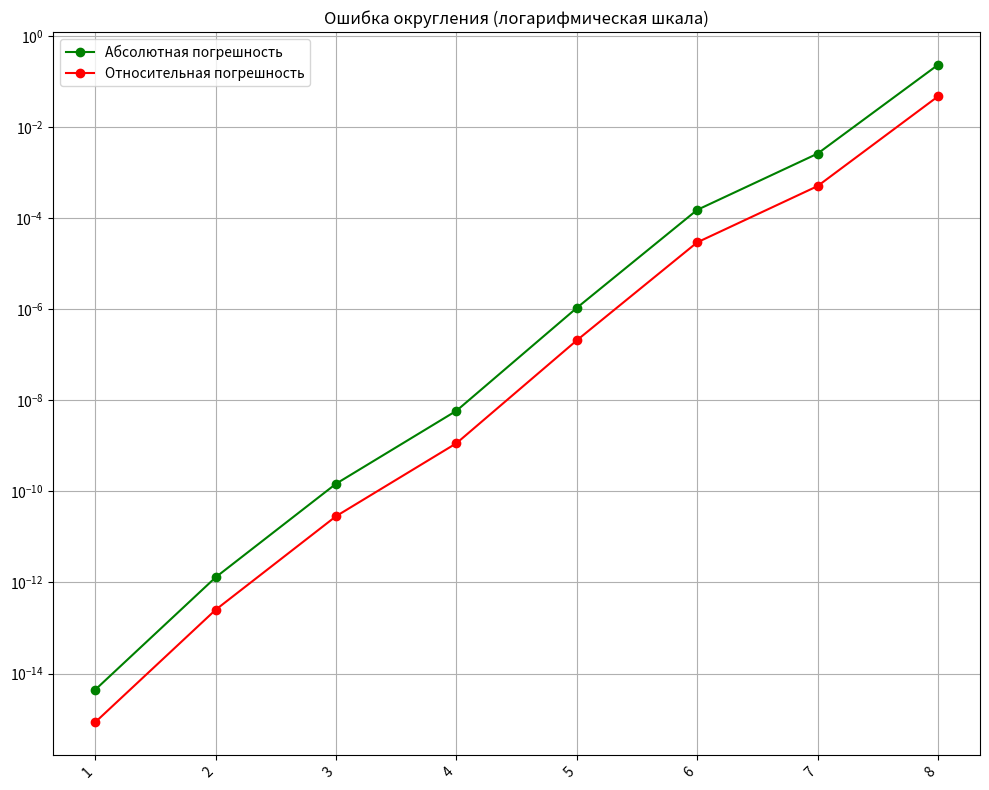
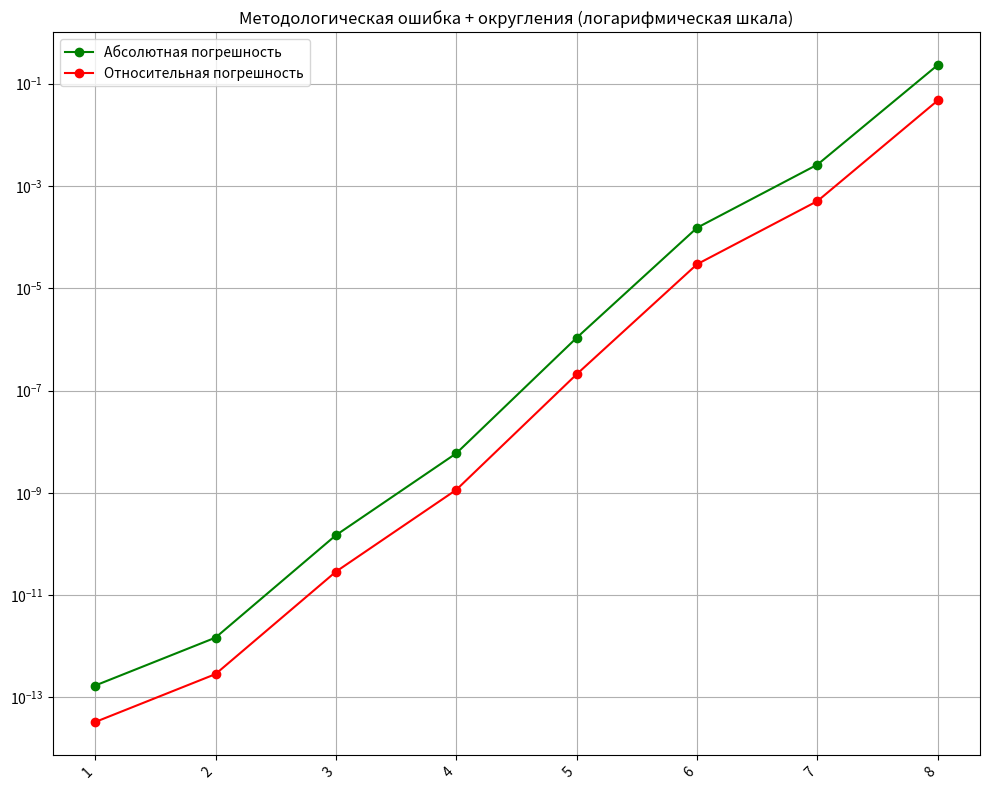
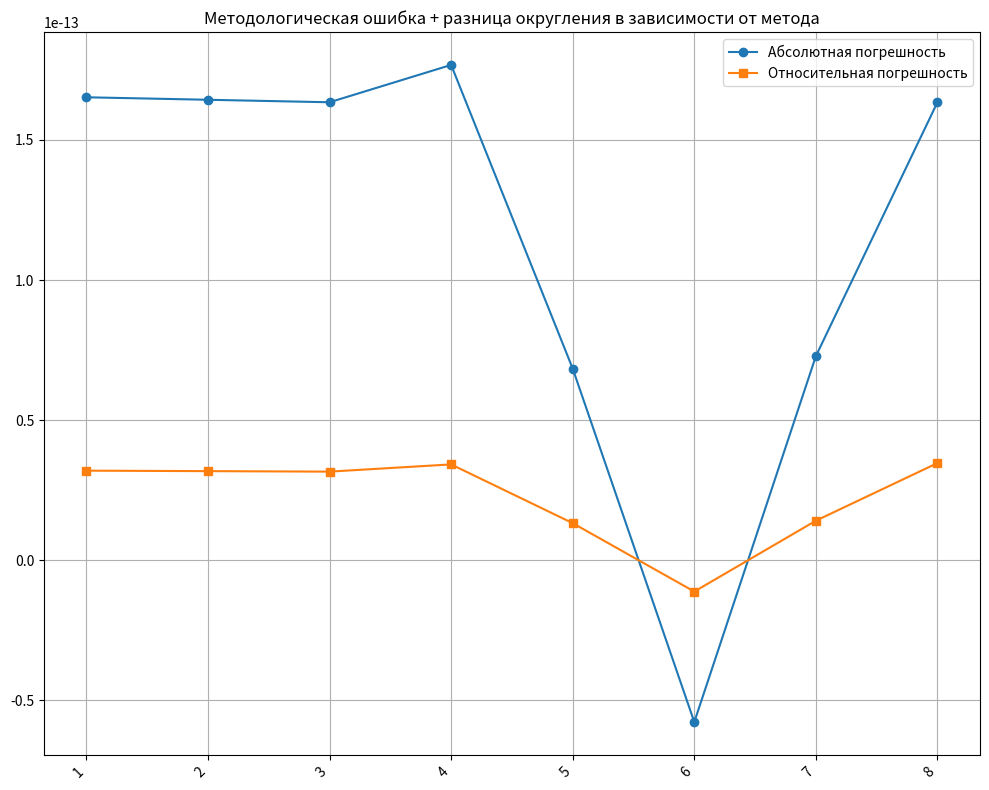

Reproduce these figures in Python, in order.
import math
import matplotlib.pyplot as plt
#import pyplotlib as plt

def okr(pi, n):
    s_exact = 0
    for i in range (n, 0, -1):
        s_exact += math.pi / pow(i,2)
    s = 0
    for i in range (n, 0, -1):
        s += pi / pow(i,2)
    abs_error = abs(s - s_exact)
    rel_error = abs((s - s_exact) / s)

    return s, s_exact, abs_error, rel_error

def metod_okr(pi, n):
    s_exact = 0
    for i in range(n, 0, -1):
        s_exact += math.pi / pow(i, 2)
    s = 0
    for i in range (1, n+1, +1):
        s += pi / pow(i,2)
    abs_error = abs(s - s_exact)
    rel_error = abs((s - s_exact) / s)

    return s, s_exact, abs_error, rel_error

pis = [
    3.14159265358979, #1
    3.141592653589,   #2
    3.1415926535,     #3
    3.14159265,       #4
    3.141592,         #5
    3.1415,           #6
    3.14,             #7
    3                 #8
]

n = 10**6

abs_errors = [] # абсолютные погрешности
rel_errors = [] # относительные погрешности
s_values = []
s_exacts = []

# print(math.pi)

print("===ОШИБКА ОКРУГЛЕНИЯ===")
for pi in pis:
    s, s_exact, abs_error, rel_error = okr(pi, n)
    abs_errors.append(abs_error)
    rel_errors.append(rel_error)
    s_values.append(s)
    s_exacts.append(s_exact)
    print(f"pi = {pi}")
    print('Приближенное значение:', s)
    print('Точное значение:', s_exact)
    print('Абсолютная погрешность:', abs_error)
    print('Относительная погрешность:', rel_error)
    print('===================')

plt.figure(figsize=(10,8))
plt.plot(range(1, 9), abs_errors, marker='o', linestyle='-', color = 'green', label='Абсолютная погрешность')
plt.plot(range(1, 9), rel_errors, marker='o', linestyle='-', color = 'red', label='Относительная погрешность')
plt.yscale('log')  # Логарифмическая шкала для оси Y
plt.title('Ошибка округления (логарифмическая шкала)')
plt.grid(True)  # добавляем сетку
plt.xticks(rotation=45, ha='right') # поворачиваем подписи оси X для читабельности
plt.tight_layout()  # автоматически меняет параметры расположения, чтобы график помещался на экране
plt.legend()
plt.show(block = False)



#2 ГРАФИК
abs_errors2 = []
rel_errors2 = []
s_values2 = []
s_exacts2 = []

print("===МЕТОДОЛОГИЧЕСКАЯ ОШИБКА + ОКРУГЛЕНИЯ===")
for pi in pis:
    s, s_exact, abs_error, rel_error = metod_okr(pi, n)
    abs_errors2.append(abs_error)
    rel_errors2.append(rel_error)
    s_values2.append(s)
    s_exacts2.append(s_exact)

    print(f"pi = {pi}")
    print('Приближенное значение:', s)
    print('Точное значение:', s_exact)
    print('Абсолютная погрешность:', abs_error)
    print('Относительная погрешность:', rel_error)
    print('===================')

plt.figure(figsize=(10,8))
plt.plot(range(1, 9), abs_errors2, marker='o', linestyle='-', color = 'green', label='Абсолютная погрешность')
plt.plot(range(1, 9), rel_errors2, marker='o', linestyle='-', color = 'red', label='Относительная погрешность')
plt.yscale('log')  # Логарифмическая шкала для оси Y
plt.title('Методологическая ошибка + округления (логарифмическая шкала)')
plt.grid(True)  # добавляем сетку
plt.xticks(rotation=45, ha='right') # поворачиваем подписи оси X для читабельности
plt.tight_layout()  # автоматически меняет параметры расположения, чтобы график помещался на экране
plt.legend()
plt.show(block = False)



#3 ГРАФИК
abs_errors3 = []
rel_errors3 = []
s_values3 = []
s_exacts3 = []
for i in range (0, 8):
    abs_errors3.append(abs_errors2[i] - abs_errors[i])
    rel_errors3.append(rel_errors2[i] - rel_errors[i])
    s_values3.append(s_values2[i] - s_values[i])
    s_exacts3.append(s_exacts2[i] - s_exacts[i])

plt.figure(figsize=(10,8))
plt.plot(range(1, 9), abs_errors3, marker='o', label='Абсолютная погрешность')
plt.plot(range(1, 9), rel_errors3, marker='s', label='Относительная погрешность')
plt.title('Методологическая ошибка + разница округления в зависимости от метода')
plt.grid(True)  # добавляем сетку
plt.xticks(rotation=45, ha='right') # поворачиваем подписи оси X для читабельности
plt.tight_layout()  # автоматически меняет параметры расположения, чтобы график помещался на экране
plt.legend()
plt.show()